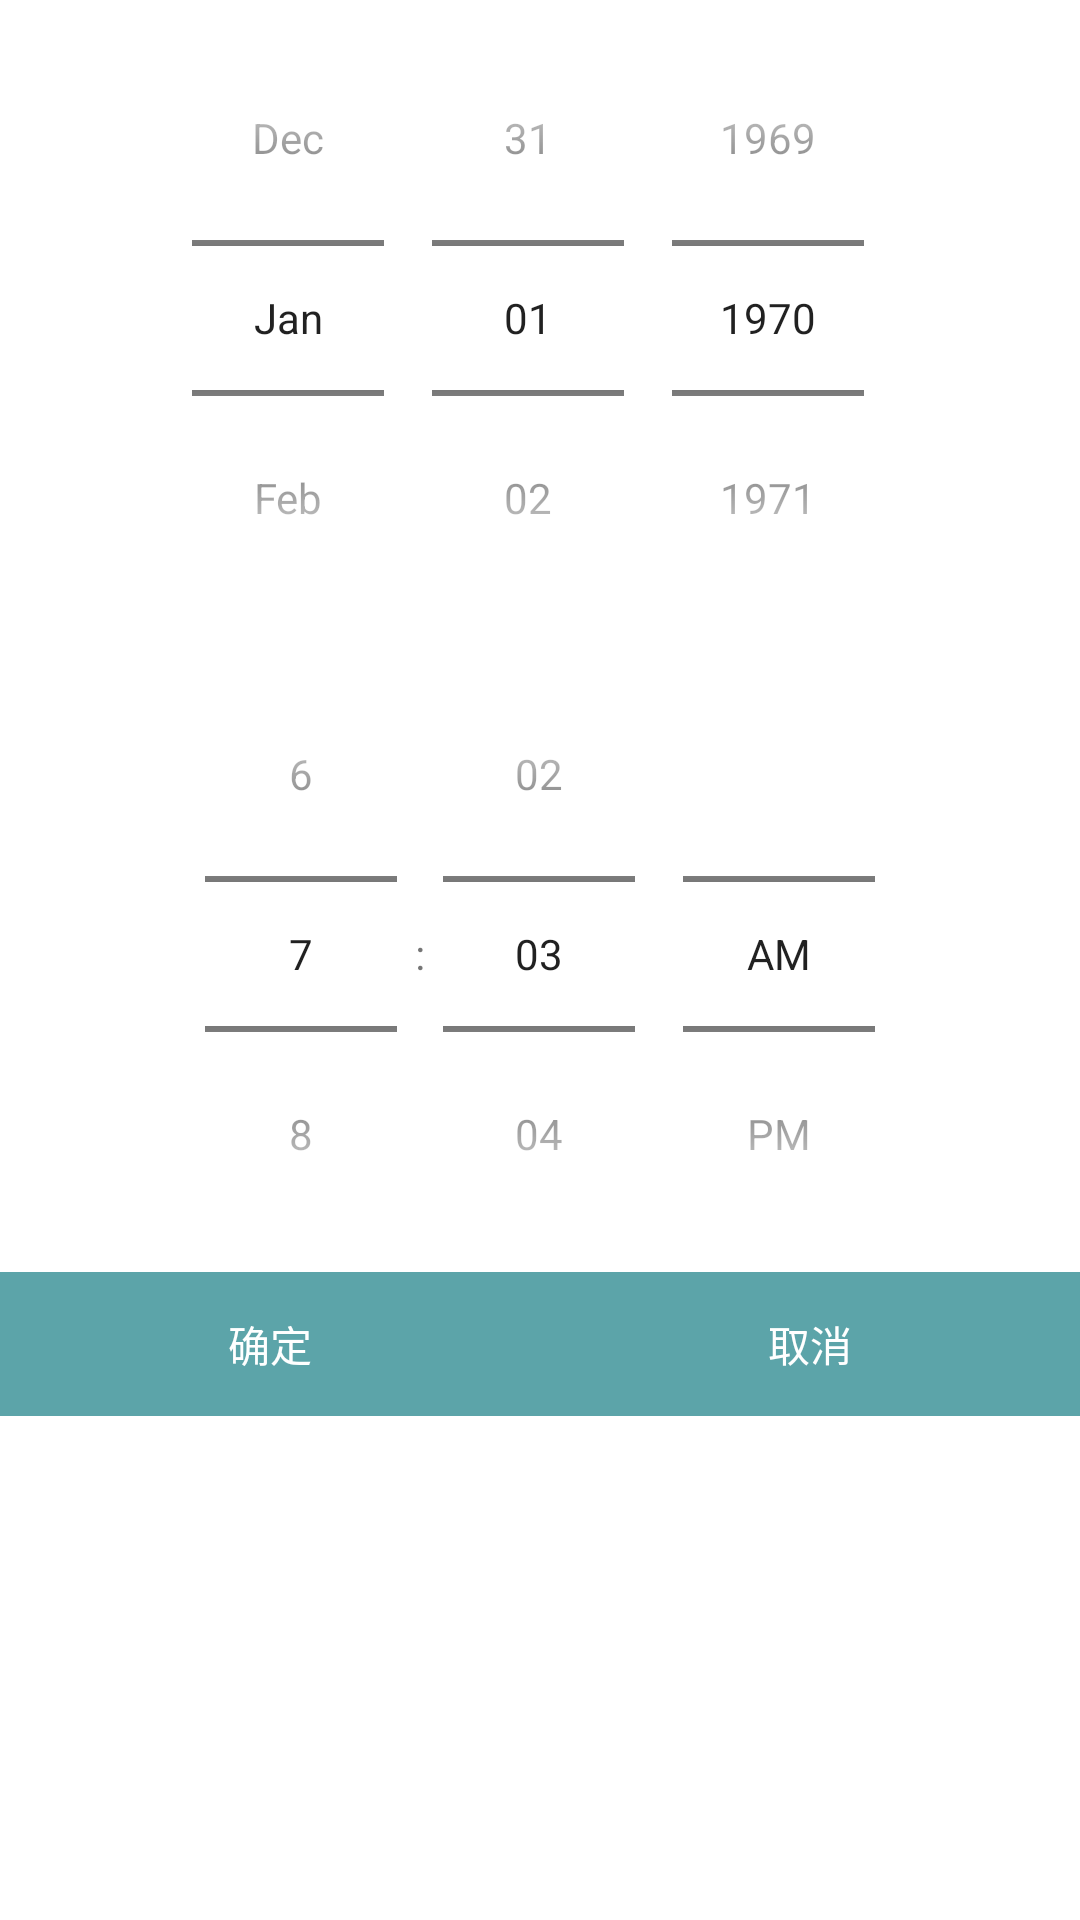

Produce the Android XML layout that renders to this screen, including the resource entries it uses.
<!-- AndroidManifest.xml: application theme Theme.MoneyRecord -->
<!-- res/layout/activity_time_set.xml -->
<?xml version="1.0" encoding="utf-8"?>
<androidx.constraintlayout.widget.ConstraintLayout xmlns:android="http://schemas.android.com/apk/res/android"
    xmlns:app="http://schemas.android.com/apk/res-auto"
    xmlns:tools="http://schemas.android.com/tools"
    android:layout_width="match_parent"
    android:layout_height="match_parent"
    tools:context=".TimeSet">

    <LinearLayout
        android:layout_width="match_parent"
        android:layout_height="match_parent"
        android:orientation="vertical"
        tools:layout_editor_absoluteX="205dp"
        tools:layout_editor_absoluteY="-27dp">

        <DatePicker
            android:layout_gravity="center"
            android:id="@+id/datepicker"
            android:layout_width="wrap_content"
            android:layout_height="wrap_content"
            android:calendarViewShown="false"
            android:datePickerMode="spinner"
            android:endYear="2030"
            android:spinnersShown="true"
            android:startYear="1920" />

        <TimePicker
            android:layout_gravity="center"
            android:id="@+id/timepicker"
            android:layout_width="wrap_content"
            android:layout_height="wrap_content"
            android:timePickerMode="spinner" />

        <LinearLayout
            android:layout_width="match_parent"
            android:layout_height="wrap_content"
            android:orientation="horizontal">

            <Button
                android:id="@+id/Changed"
                android:layout_width="wrap_content"
                android:layout_height="wrap_content"
                android:layout_weight="1"
                android:onClick="Change_Birth"
                android:background="@color/blue_1"
                android:textColor="@color/white"
                android:text="确定" />

            <Button
                android:id="@+id/UnChanged"
                android:layout_width="wrap_content"
                android:layout_height="wrap_content"
                android:layout_weight="1"
                android:background="@color/blue_1"
                android:textColor="@color/white"
                android:onClick="Change_Birth"
                android:text="取消" />
        </LinearLayout>

    </LinearLayout>
</androidx.constraintlayout.widget.ConstraintLayout>
<!-- resources referenced by this layout -->
<resources>
  <color name="blue_1">#5ca4a9</color>
  <color name="white">#FFFFFFFF</color>
  <style name="Theme.MoneyRecord" parent="Theme.MaterialComponents.DayNight.DarkActionBar">
          
          <item name="colorPrimary">@color/purple_500</item>
          <item name="colorPrimaryVariant">@color/purple_700</item>
          <item name="colorOnPrimary">@color/white</item>
          
          <item name="colorSecondary">@color/teal_200</item>
          <item name="colorSecondaryVariant">@color/teal_700</item>
          <item name="colorOnSecondary">@color/black</item>
          
          <item name="android:statusBarColor" tools:targetApi="l">?attr/colorPrimaryVariant</item>
          
      </style>
  <color name="purple_500">#FF6200EE</color>
  <color name="purple_700">#FF3700B3</color>
  <color name="teal_200">#FF03DAC5</color>
  <color name="teal_700">#FF018786</color>
  <color name="black">#FF000000</color>
</resources>
